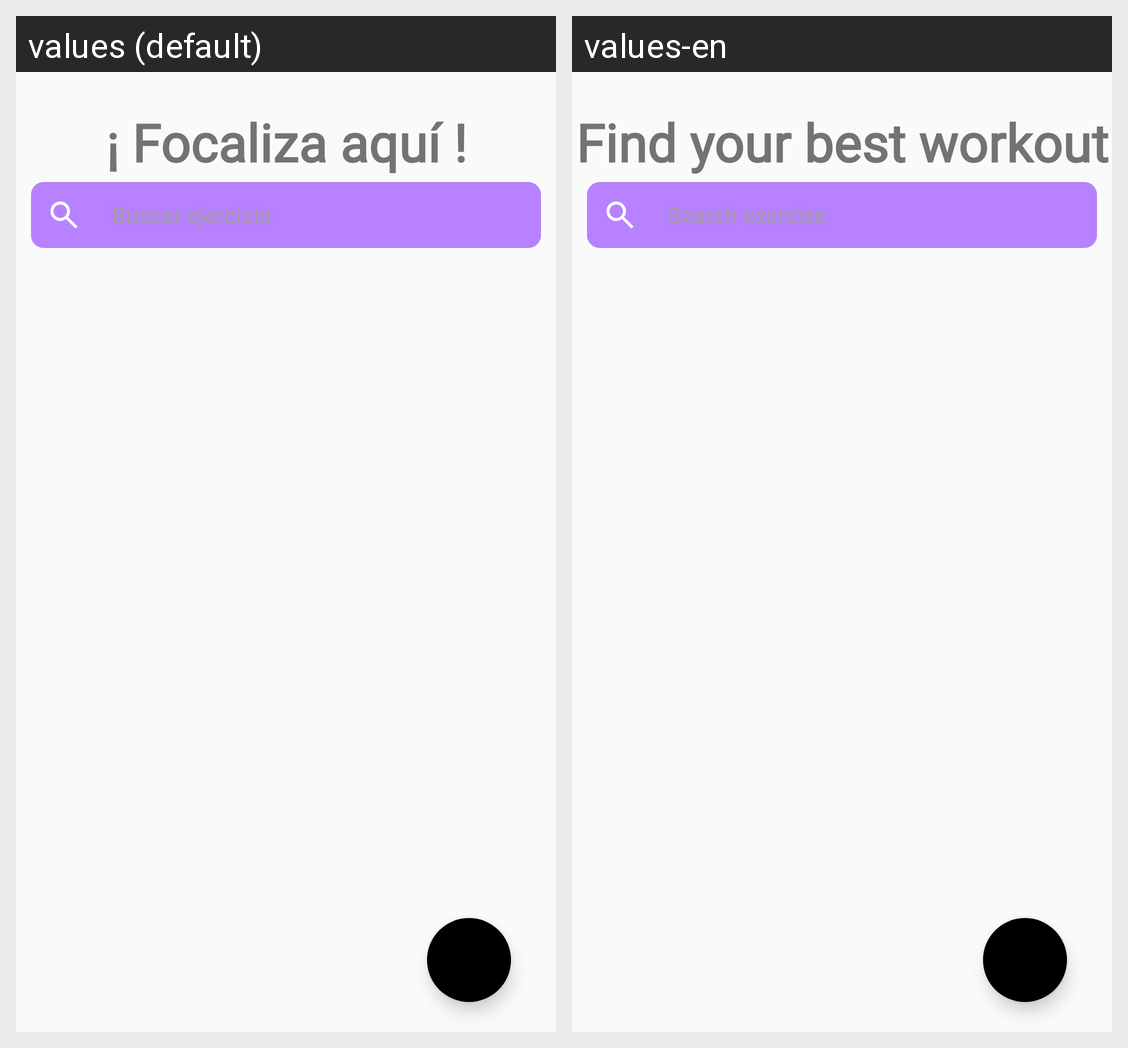

Strings drawn on this Android screen and how each of the app's shown locales translates them:
Android screen res/layout/fragment_categories_list.xml rendered under 2 locales, left to right: values (default), values-en. Device: Nexus 5 (rendered at 1080×1920; each locale shown at half size, 540×960, under a caption strip naming it); theme Theme.FitFlow.
Strings drawn on this screen, with the default value and each locale's value (text and hints the layout hard-codes, and strings that could not be matched under every locale, appear in the picture but are not listed):

category_list_fragment_title
  values: ¡ Focaliza aquí !
  values-en: Find your best workout

search_exercise
  values: Buscar ejercicio
  values-en: Search exercise
